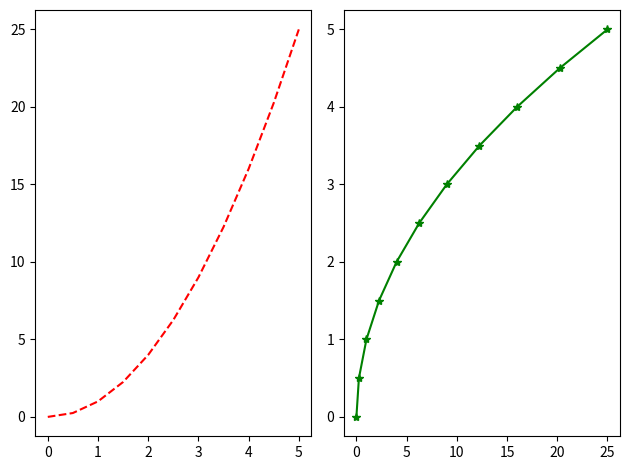

Reproduce this figure in Python.
import matplotlib.pyplot as plt
import numpy as np
x = np.linspace(0,5, 11)
y = x ** 2
#Subplots
# la funcion es plt.subplot(nrows, ncols, plot_number)
plt.subplot(1,2,1) # subplot fila=1 Col=2, grafica=1
plt.plot(x, y, 'r--') # r-- color rojo y linea discontinua
plt.subplot(1,2,2) # subplot fila=1 Col=2, grafica=2
plt.plot(y, x, 'g*-'); # para no mostrar info de la funcion
plt.tight_layout() # para que no se superpongan las gra
plt.show()